Dataset: dataset (GitHub, Bamchon17/Chiikawa_Classification). Classes: Chiikawa, group, Hachiware, Usagi.

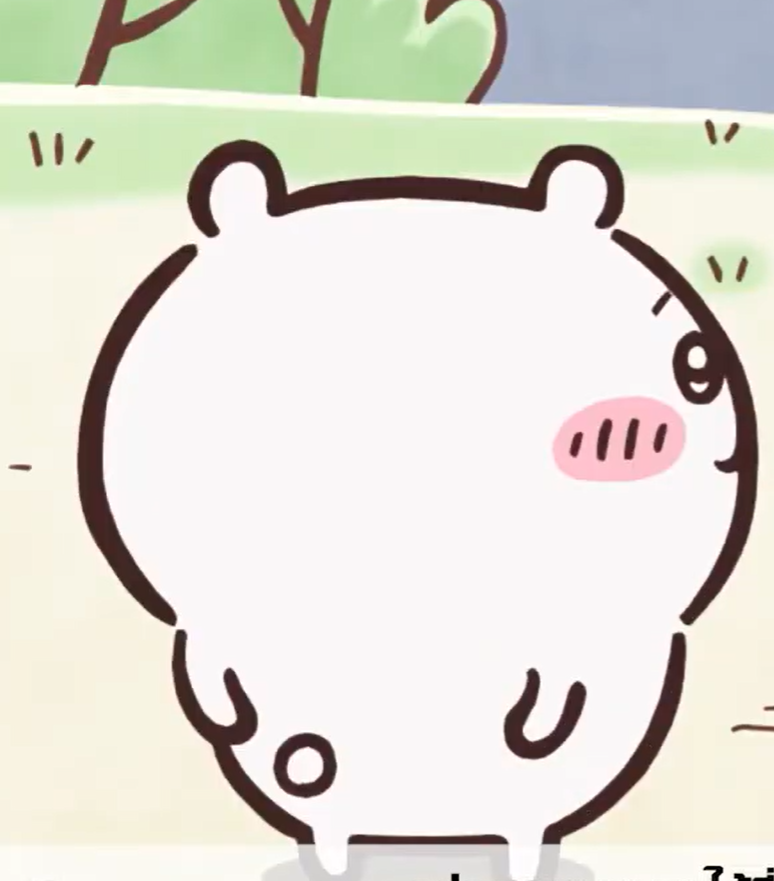
Label: Chiikawa

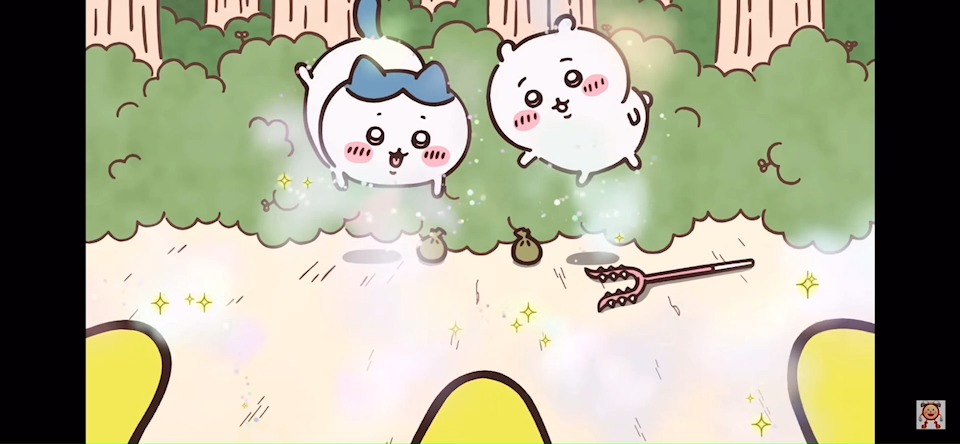
Label: group

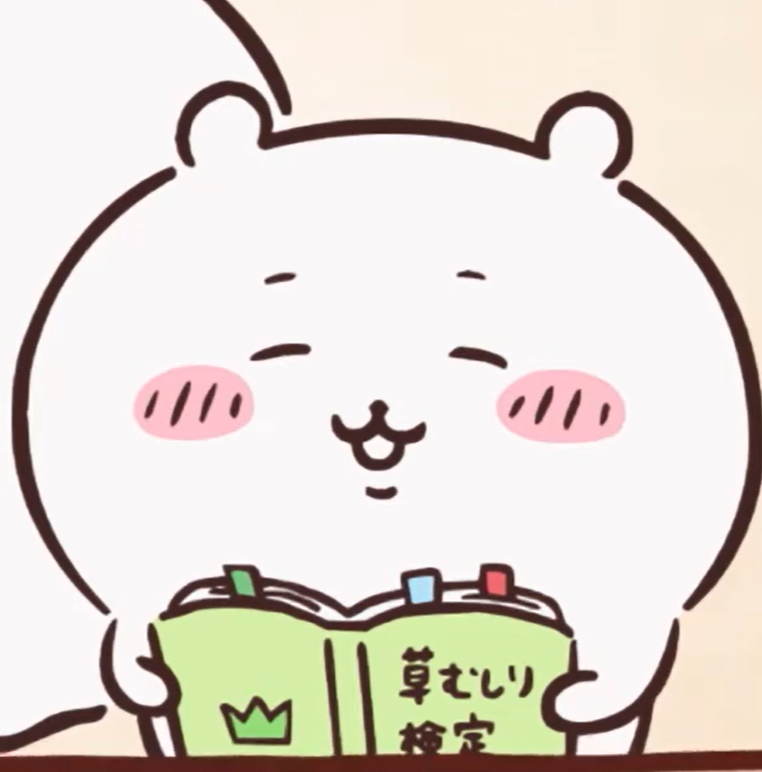
Label: Chiikawa

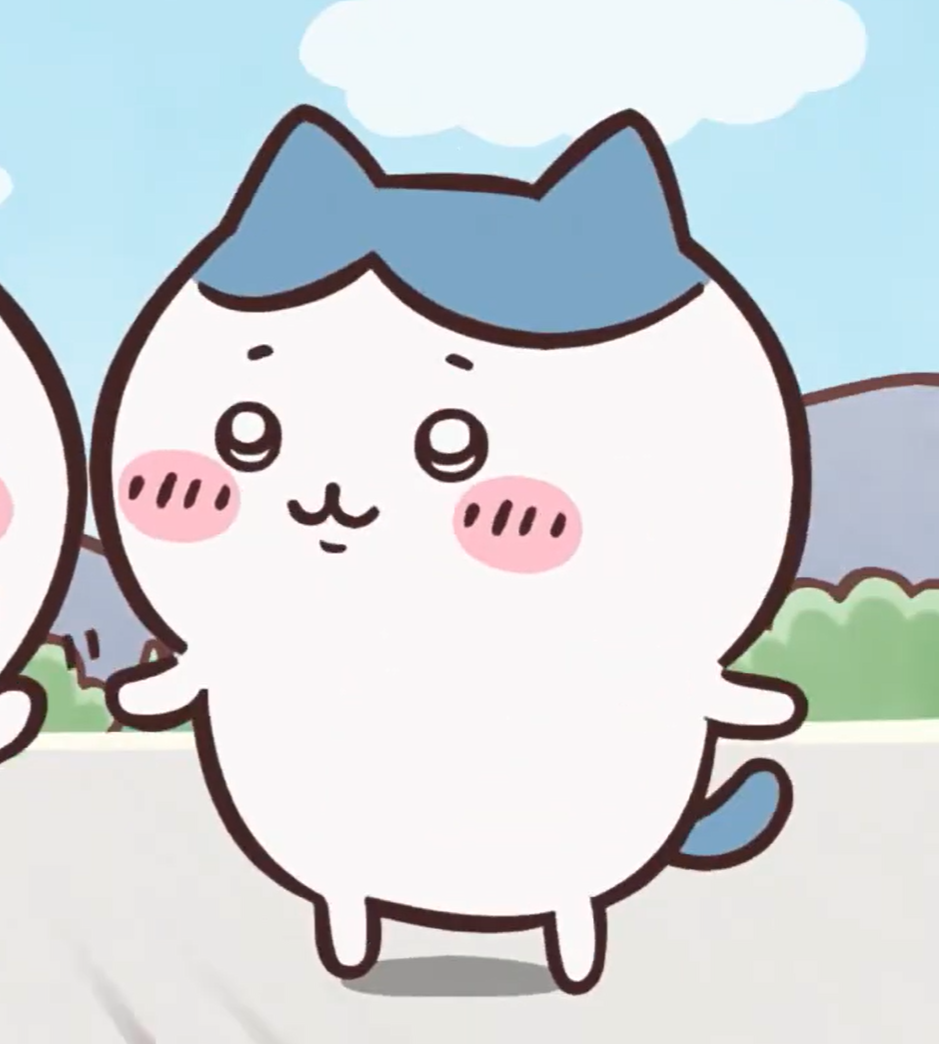
Label: Hachiware

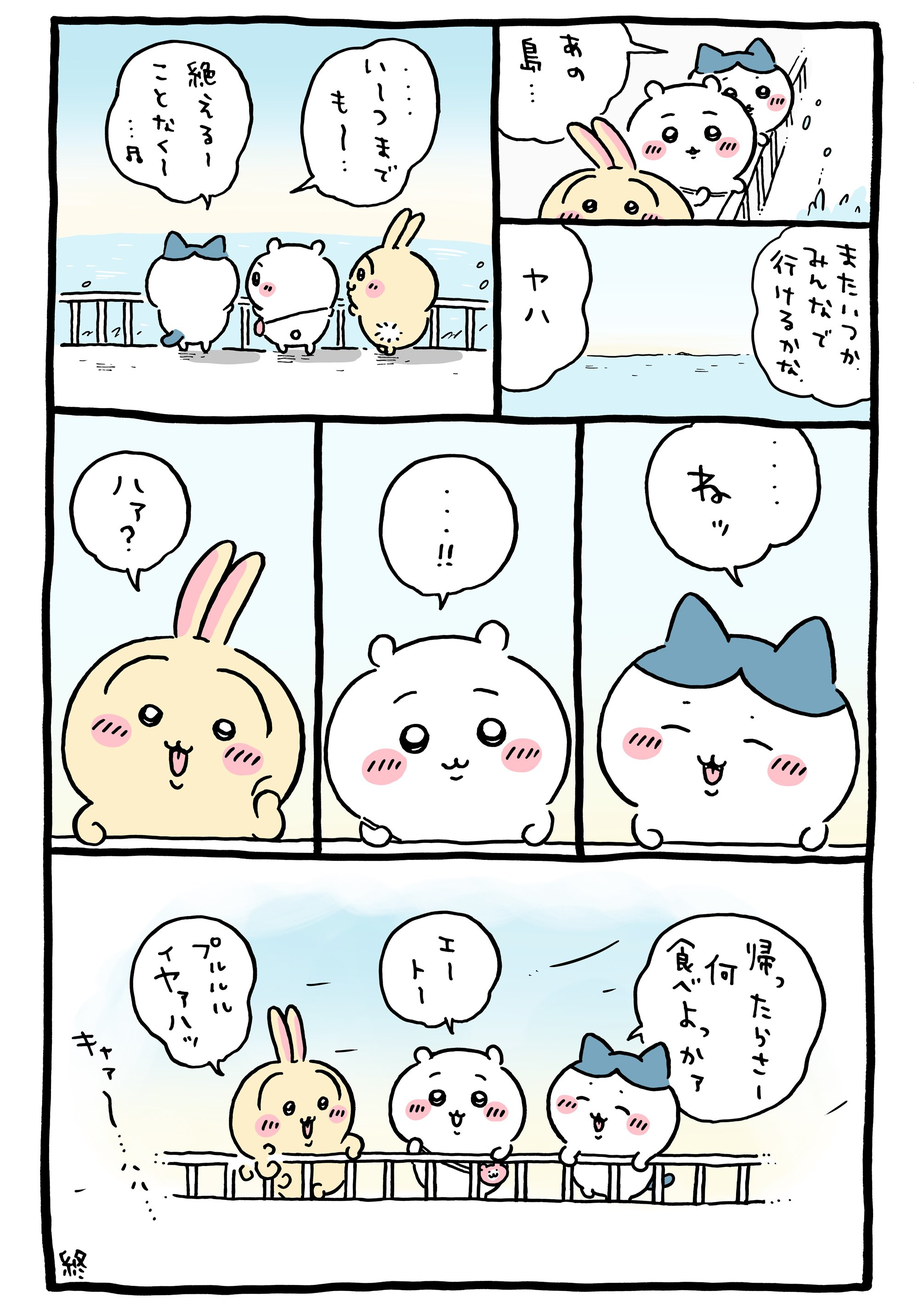
Label: group

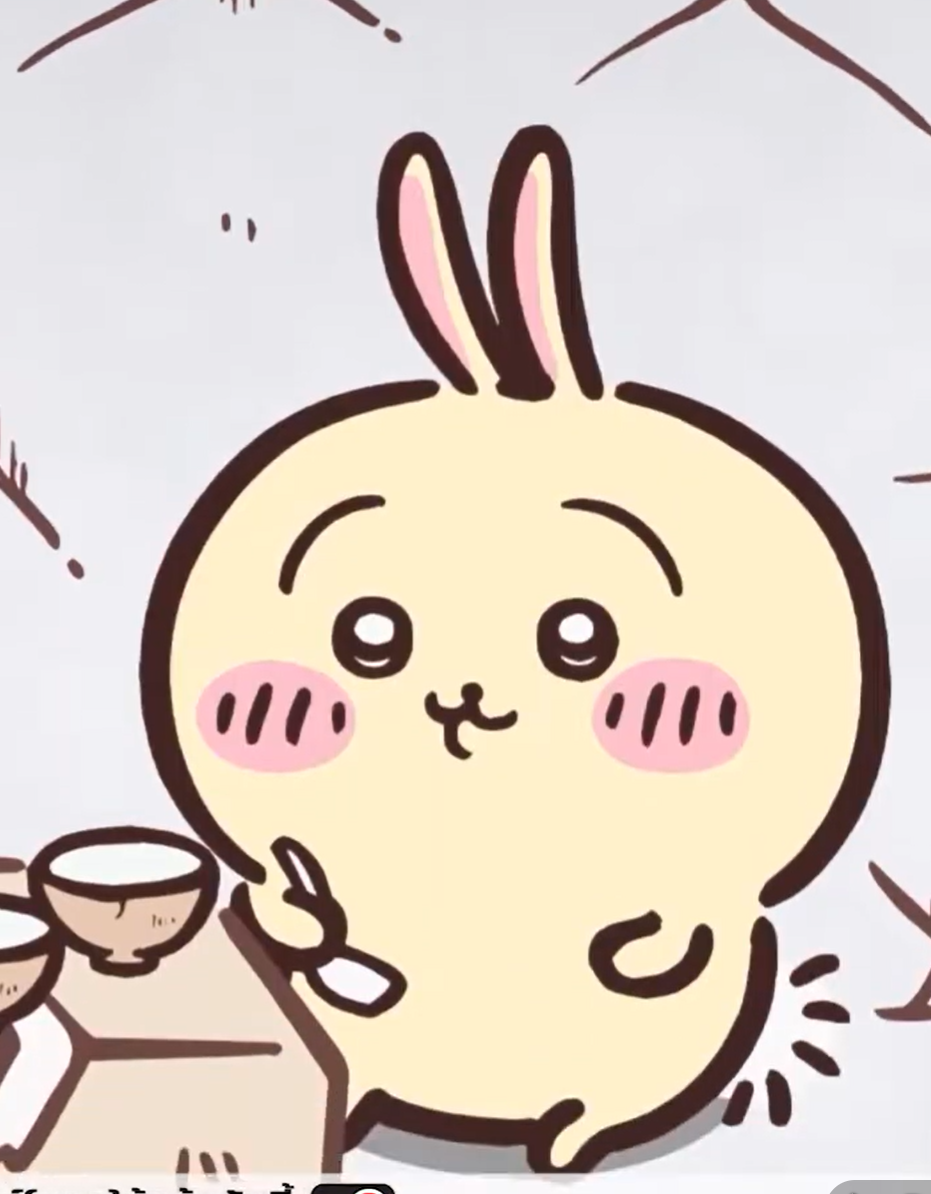
Label: Usagi
